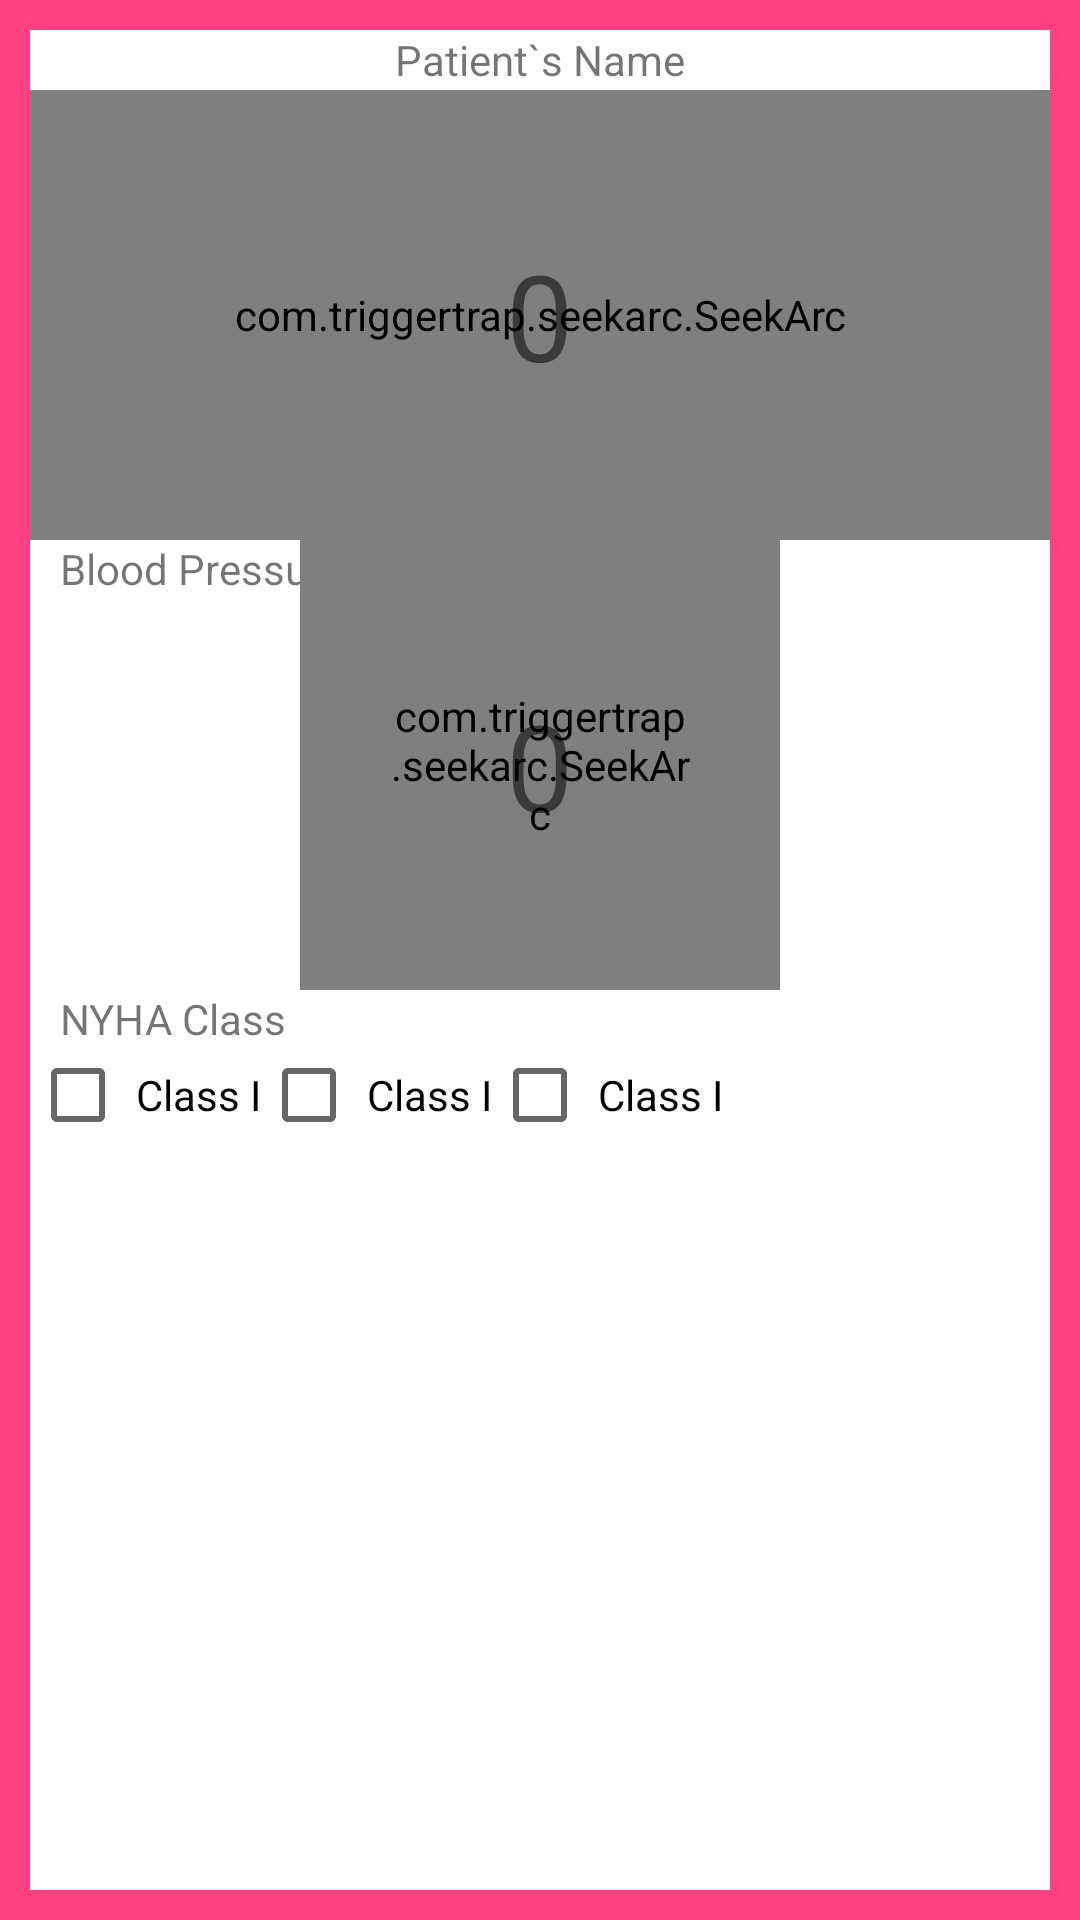

Produce the Android XML layout that renders to this screen, including the resource entries it uses.
<!-- AndroidManifest.xml: application theme Theme.AppCompat.Light.NoActionBar -->
<!-- res/layout/test.xml -->
<?xml version="1.0" encoding="utf-8"?>
<LinearLayout
    xmlns:android="http://schemas.android.com/apk/res/android"
    xmlns:seekarc="http://schemas.android.com/apk/res-auto"
    android:orientation="vertical"
    android:layout_width="match_parent"
    android:layout_height="match_parent"
    android:background="@color/colorAccent">


        <RelativeLayout
            android:background="@color/white"
            android:layout_margin="10dp"
            android:id="@+id/rl_main"
            android:layout_width="match_parent"
            android:layout_height="match_parent"
            android:layout_gravity="center">

            <RelativeLayout
                android:id="@+id/rl_header"
                android:layout_width="match_parent"
                android:layout_height="20dp"
                android:background="@color/progress_gray"
               >
                <TextView
                    android:layout_width="wrap_content"
                    android:layout_height="wrap_content"
                    android:text="Patient`s Name"
                    android:layout_centerInParent="true"/>
            </RelativeLayout>

            <RelativeLayout
                android:id="@+id/rl1"
                android:layout_below="@+id/rl_header"
                android:layout_width="match_parent"
                android:layout_height="150dp">

                <TextView
                    android:id="@+id/txt1"
                    android:layout_marginLeft="10dp"
                    android:text="@string/age"
                    android:layout_width="wrap_content"
                    android:layout_height="wrap_content" />

                <FrameLayout
                    android:id="@+id/seekArcContainer1"
                    android:layout_width="match_parent"
                    android:layout_height="match_parent"
                    >

                    <com.triggertrap.seekarc.SeekArc
                        android:id="@+id/seekArc1"
                        android:layout_width="match_parent"
                        android:layout_height="150dp"
                        android:layout_gravity="center"
                        android:padding="30dp"
                        seekarc:rotation="180"
                        seekarc:startAngle="90"
                        seekarc:sweepAngle="180"
                        seekarc:touchInside="true"
                        seekarc:max="70"
                        seekarc:arcColor="@color/dark_red"
                        seekarc:progressColor="@color/red"

                        />

                    <TextView
                        android:id="@+id/seekArcProgress1"
                        android:layout_width="wrap_content"
                        android:layout_height="wrap_content"
                        android:layout_gravity="center"
                        android:text="0"
                        android:textSize="40sp" />
                </FrameLayout>

        </RelativeLayout>
            <RelativeLayout
                android:id="@+id/rl2"
                android:layout_below="@+id/rl1"
                android:layout_width="match_parent"
                android:layout_height="150dp">

                <TextView
                    android:id="@+id/txt2"
                    android:layout_marginLeft="10dp"
                    android:text="@string/blood_pressure"
                    android:layout_width="wrap_content"
                    android:layout_height="wrap_content" />

                <FrameLayout
                    android:id="@+id/seekArcContainer2"
                    android:layout_width="match_parent"
                    android:layout_height="match_parent"
                    >

                    <com.triggertrap.seekarc.SeekArc
                        android:id="@+id/seekArc2"
                        android:layout_width="160dp"
                        android:layout_height="150dp"
                        android:layout_gravity="center"
                        android:padding="30dp"
                        seekarc:rotation="180"
                        seekarc:startAngle="90"
                        seekarc:sweepAngle="180"
                        seekarc:touchInside="true"
                        seekarc:max="70"
                        seekarc:arcColor="@color/dark_red"
                        seekarc:progressColor="@color/red"

                        />

                    <TextView
                        android:id="@+id/seekArcProgress2"
                        android:layout_width="wrap_content"
                        android:layout_height="wrap_content"
                        android:layout_gravity="center"
                        android:text="0"
                        android:textSize="40sp" />
                </FrameLayout>

            </RelativeLayout>
            <RelativeLayout
                android:id="@+id/rl3"
                android:layout_below="@+id/rl2"
                android:layout_width="match_parent"
                android:layout_height="match_parent">

                <TextView
                    android:id="@+id/txt3"
                    android:layout_marginLeft="10dp"
                    android:layout_width="wrap_content"
                    android:layout_height="wrap_content"
                    android:text="@string/nyha_class"/>

                <CheckBox
                    android:id="@+id/cb1"
                    android:layout_width="wrap_content"
                    android:layout_height="wrap_content"
                    android:layout_below="@+id/txt3"
                    android:checked="false"
                    android:text=" Class I"/>

                <CheckBox
                    android:id="@+id/cb2"
                    android:layout_toRightOf="@+id/cb1"
                    android:layout_width="wrap_content"
                    android:layout_height="wrap_content"
                    android:layout_below="@+id/txt3"
                    android:checked="false"
                    android:text=" Class I"/>

                <CheckBox
                    android:id="@+id/cb3"
                    android:layout_toRightOf="@+id/cb2"
                    android:layout_width="wrap_content"
                    android:layout_height="wrap_content"
                    android:layout_below="@+id/txt3"
                    android:checked="false"
                    android:text=" Class I"/>

            </RelativeLayout>

        </RelativeLayout>



 </LinearLayout>
<!-- resources referenced by this layout -->
<resources>
  <color name="colorAccent">#FF4081</color>
  <color name="dark_red">#ff510209</color>
  <color name="red">#ffe2231a</color>
  <color name="white">#ffffff</color>
  <string name="blood_pressure">Blood Pressure</string>
  <string name="nyha_class">NYHA Class</string>
  <style name="Theme.AppCompat.Light.NoActionBar">
          <item name="windowActionBar">false</item>
          <item name="windowNoTitle">true</item>
      </style>
</resources>
